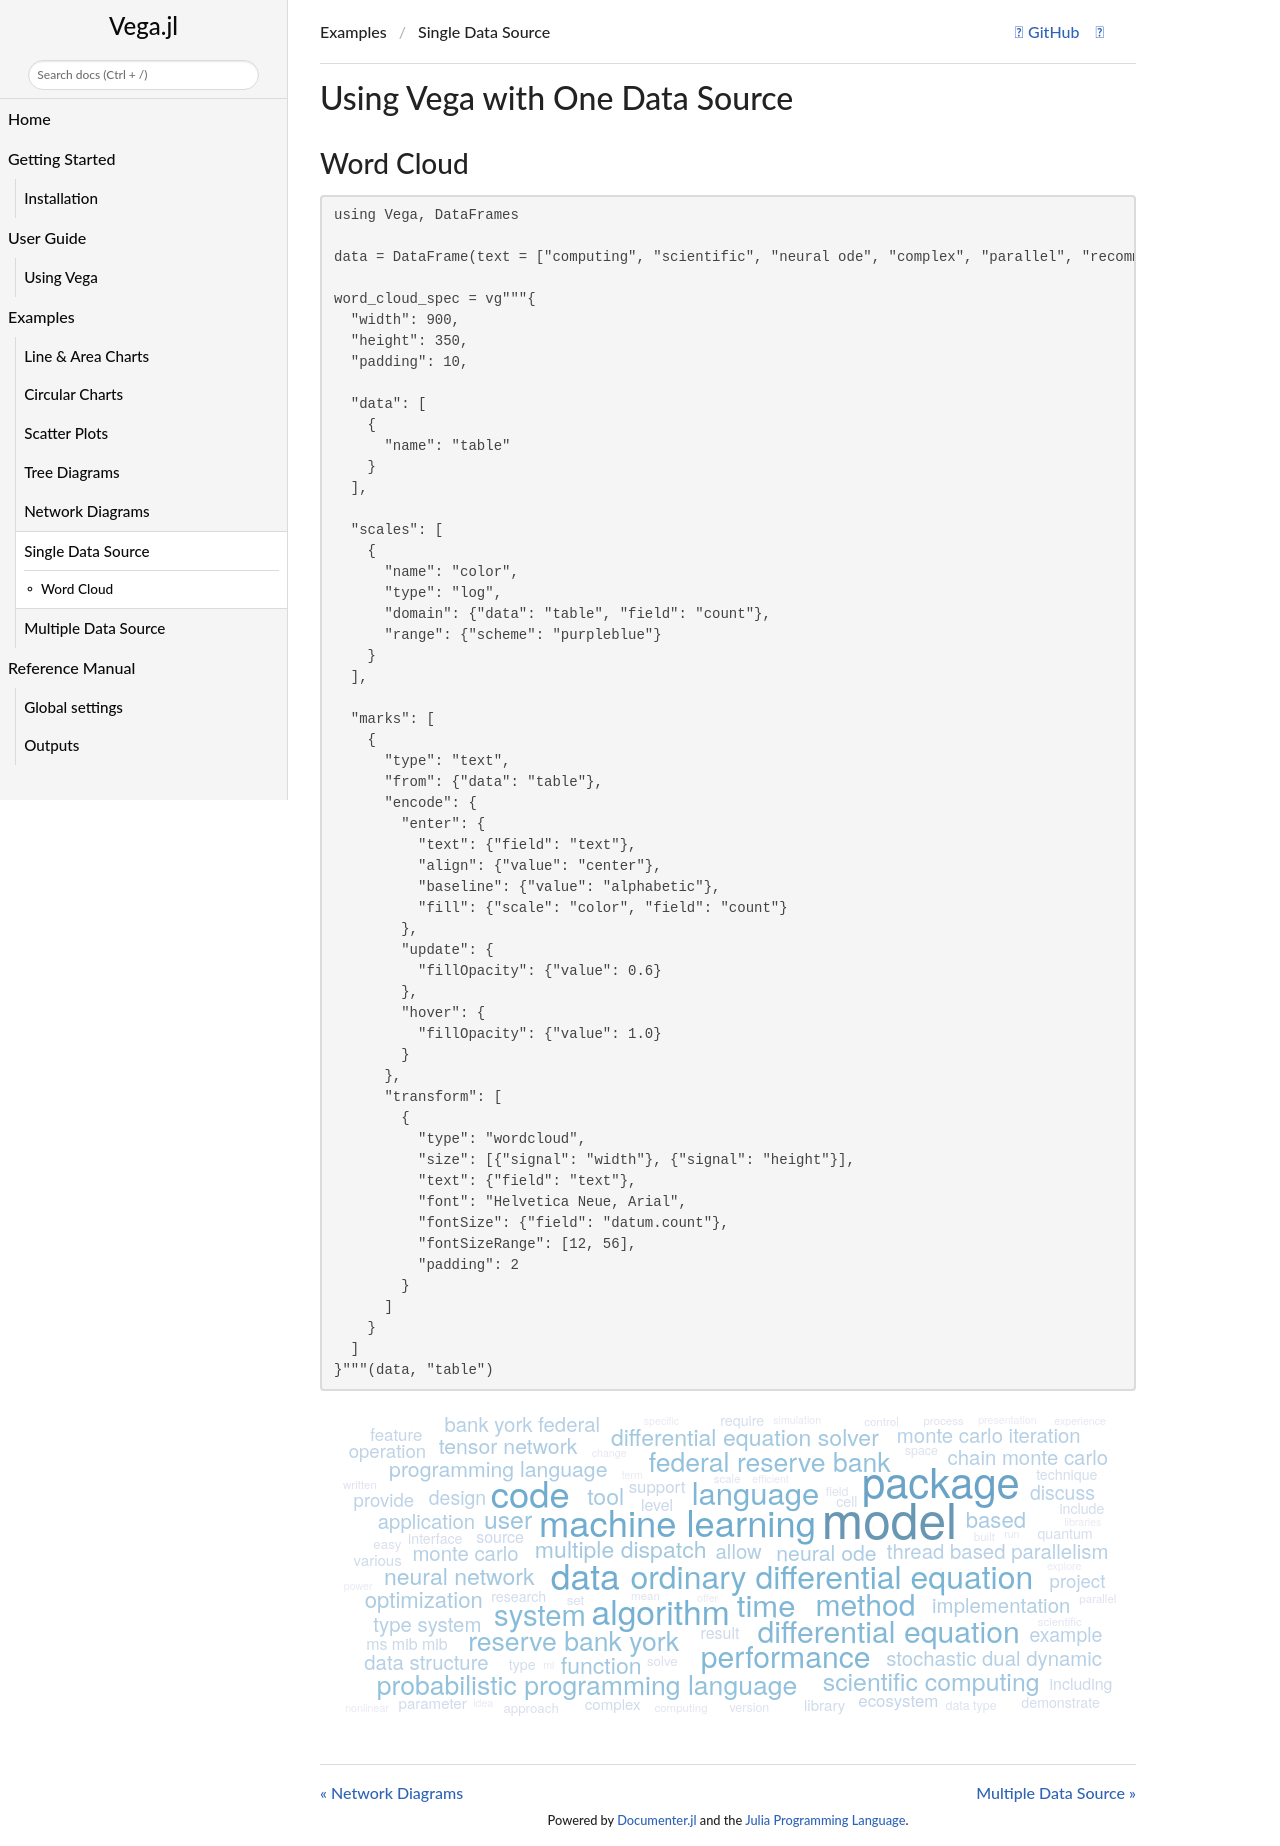

repository: queryverse/Vega.jl · page: dev/examples/examples_vega_single_data_source/index.html · generator: jekyll

# Using Vega with One Data Source

## Word Cloud

```@example
using Vega, DataFrames

data = DataFrame(text = ["computing", "scientific", "neural ode", "complex", "parallel", "recommender system", "multiple dispatch", "stochastic dual dynamic", "data", "overview", "environment", "user", "package environment", "factor graph based", "solve", "operation", "include", "mean", "tool", "programming language", "federal reserve bank", "monte carlo iteration", "based", "example", "command literal", "efficient", "provide", "experience", "approach", "tensor network", "monte carlo", "quantum", "set", "data type", "dual dynamic programming", "cell", "support", "method", "time", "computational", "analysis", "estimation", "allow", "language", "libraries", "space", "thread based parallelism", "system", "machine learning model", "modeling", "offer", "including", "differential equation solver", "software", "computer science", "neural ordinary differential", "implemented", "solution", "nonlinear", "demonstrate", "parameter", "community", "deploying web server", "scientific computing", "implementation", "probabilistic programming system", "machine learning", "chain monte carlo", "change", "deep learning", "run", "development", "data science", "library", "specific", "markov chain monte", "term", "introduce", "design", "software development", "presentation", "model", "written", "trajectory optimization", "literate programming", "package", "idea", "time series data", "scale", "level", "tensor network algorithm", "various", "interface", "ordinary differential equation", "version", "research", "result", "discuss lessons learned", "function", "parallelism", "bank york federal", "differential equation", "minority class instance", "information", "probabilistic programming", "dynamic stochastic equilibrium", "diversity inclusion", "inference", "source", "probabilistic programming language", "built", "simulation", "explore", "control", "algebra", "ecosystem", "york federal reserve", "partial differential equation", "package manager", "easy", "feature", "ms mib mib", "data structure", "code", "available", "neural network", "ha model", "computation", "field", "challenge", "framework", "require", "ml", "code snippets", "dynamic programming sddp", "source file", "algorithm", "optimization", "discuss", "power", "sampling approach", "distributed", "solving", "federal reserve system", "aircraft", "project", "application", "technique", "performance", "reserve bank york", "type system", "qsp model", "type", "process"], count = [18, 18, 40, 25, 19, 20, 44, 36, 84, 19, 20, 49, 24, 27, 21, 32, 24, 19, 43, 40, 54, 36, 42, 34, 20, 17, 32, 17, 21, 40, 36, 23, 22, 20, 36, 23, 28, 66, 67, 22, 22, 19, 38, 68, 16, 20, 36, 62, 36, 33, 16, 26, 45, 16, 20, 36, 19, 18, 16, 23, 25, 23, 27, 48, 38, 36, 88, 36, 17, 20, 17, 32, 24, 25, 16, 36, 16, 21, 34, 20, 16, 144, 19, 20, 20, 109, 16, 27, 19, 27, 27, 25, 23, 72, 20, 24, 26, 27, 45, 18, 36, 64, 27, 17, 20, 27, 20, 21, 26, 54, 18, 17, 16, 19, 16, 29, 36, 27, 28, 21, 29, 27, 36, 87, 21, 44, 20, 28, 20, 19, 19, 23, 17, 20, 36, 32, 77, 41, 34, 16, 24, 19, 18, 36, 16, 33, 38, 24, 66, 54, 36, 20, 24, 19])

word_cloud_spec = vg"""{
  "width": 900,
  "height": 350,
  "padding": 10,

  "data": [
    {
      "name": "table"
    }
  ],

  "scales": [
    {
      "name": "color",
      "type": "log",
      "domain": {"data": "table", "field": "count"},
      "range": {"scheme": "purpleblue"}
    }
  ],

  "marks": [
    {
      "type": "text",
      "from": {"data": "table"},
      "encode": {
        "enter": {
          "text": {"field": "text"},
          "align": {"value": "center"},
          "baseline": {"value": "alphabetic"},
          "fill": {"scale": "color", "field": "count"}
        },
        "update": {
          "fillOpacity": {"value": 0.6}
        },
        "hover": {
          "fillOpacity": {"value": 1.0}
        }
      },
      "transform": [
        {
          "type": "wordcloud",
          "size": [{"signal": "width"}, {"signal": "height"}],
          "text": {"field": "text"},
          "font": "Helvetica Neue, Arial",
          "fontSize": {"field": "datum.count"},
          "fontSizeRange": [12, 56],
          "padding": 2
        }
      ]
    }
  ]
}"""(data, "table")
```
